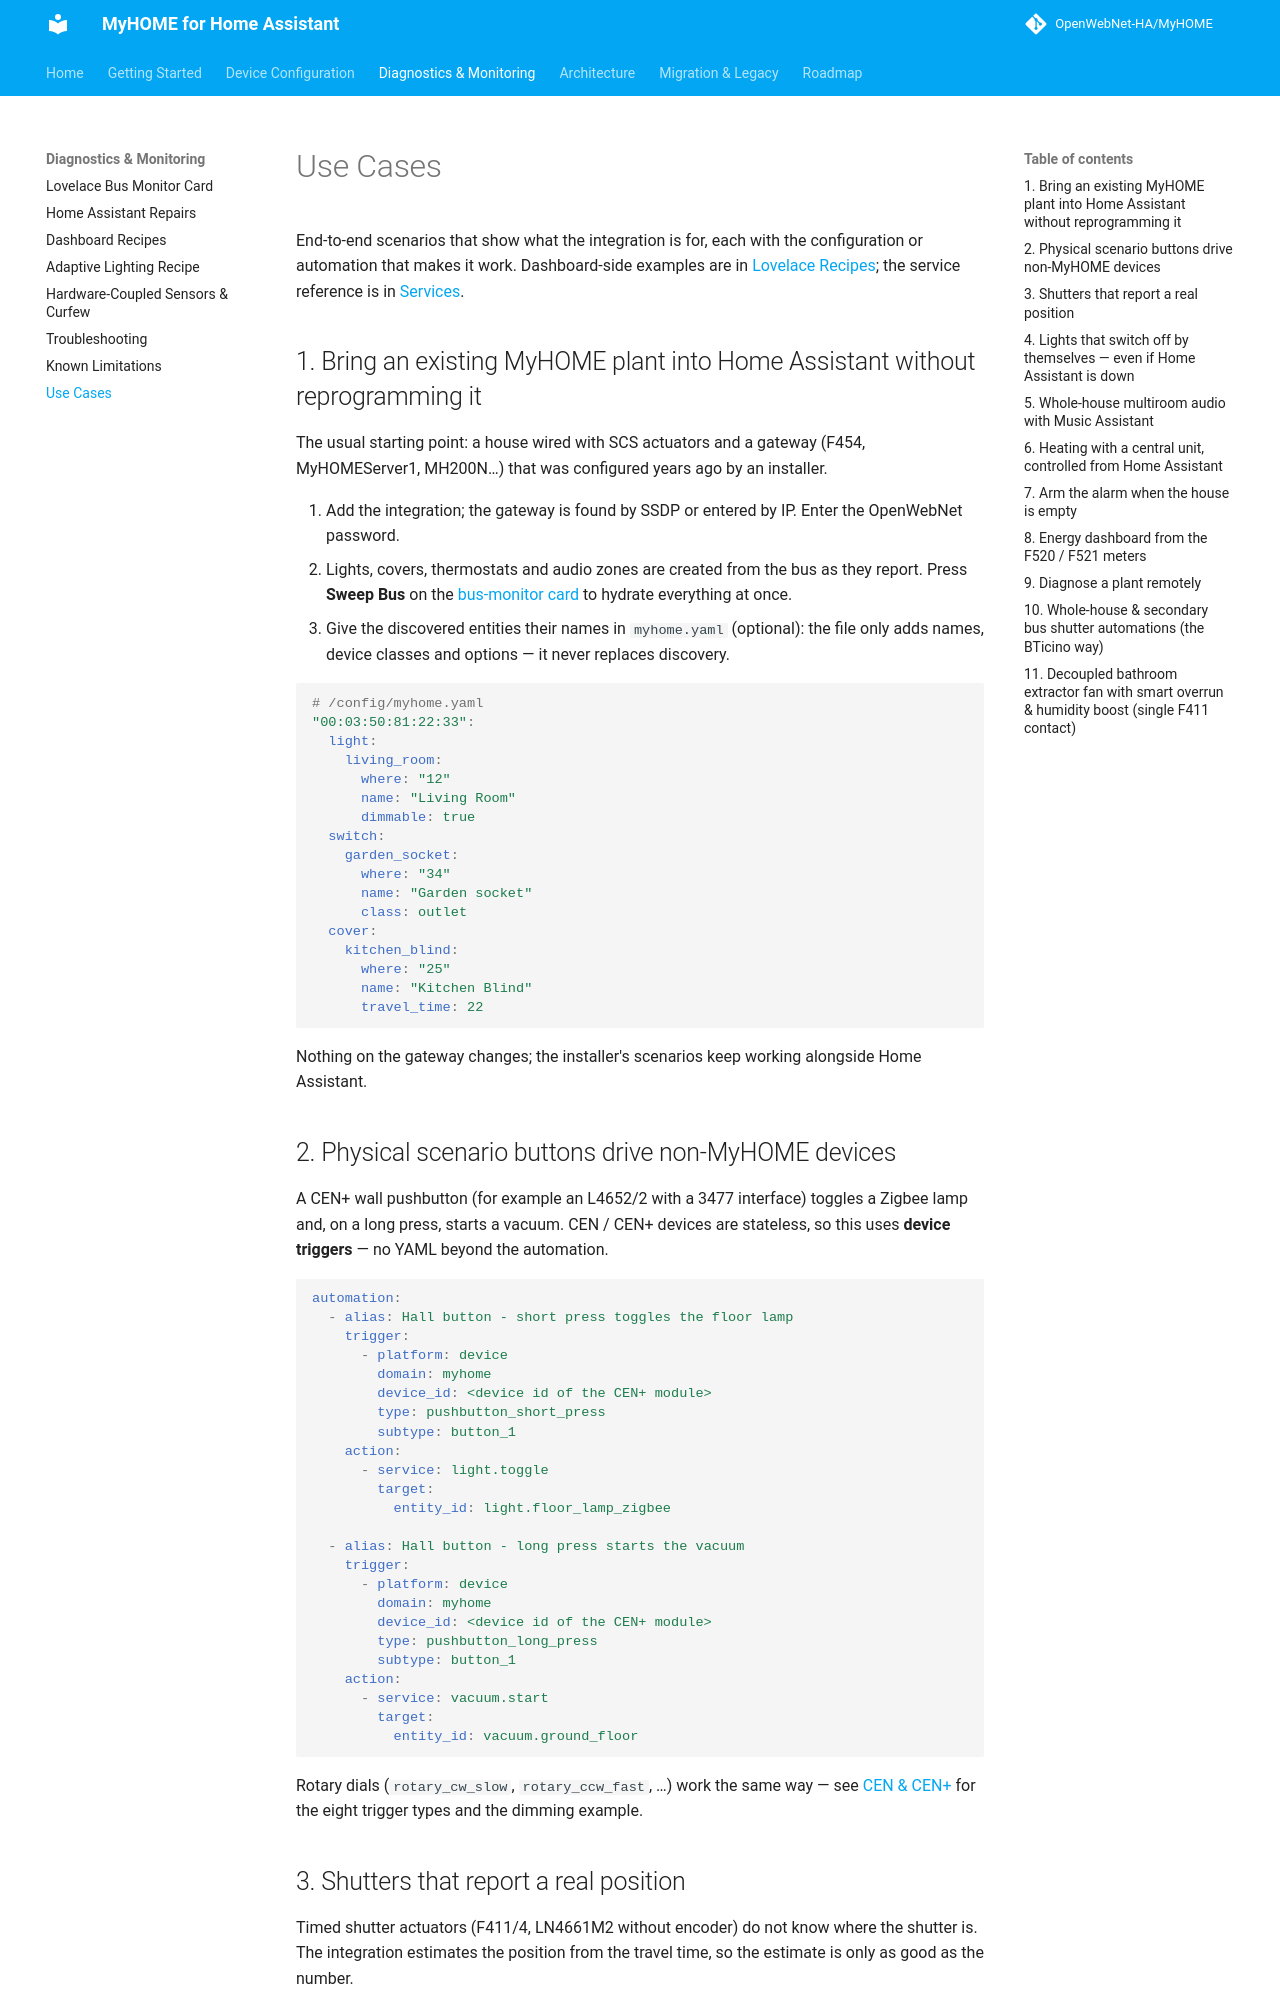

repository: OpenWebNet-HA/MyHOME · page: 2.0/configuration/use_cases/index.html · generator: mkdocs

# Use Cases

End-to-end scenarios that show what the integration is for, each with the configuration or automation that makes it work. Dashboard-side examples are in [Lovelace Recipes](lovelace_recipes.md); the service reference is in [Services](services.md).

## 1. Bring an existing MyHOME plant into Home Assistant without reprogramming it

The usual starting point: a house wired with SCS actuators and a gateway (F454, MyHOMEServer1, MH200N…) that was configured years ago by an installer.

1. Add the integration; the gateway is found by SSDP or entered by IP. Enter the OpenWebNet password.
2. Lights, covers, thermostats and audio zones are created from the bus as they report. Press **Sweep Bus** on the [bus-monitor card](bus_monitor.md) to hydrate everything at once.
3. Give the discovered entities their names in `myhome.yaml` (optional): the file only adds names, device classes and options — it never replaces discovery.

```yaml
# /config/myhome.yaml
"00:03:50:81:22:33":
  light:
    living_room:
      where: "12"
      name: "Living Room"
      dimmable: true
  switch:
    garden_socket:
      where: "34"
      name: "Garden socket"
      class: outlet
  cover:
    kitchen_blind:
      where: "25"
      name: "Kitchen Blind"
      travel_time: 22
```

Nothing on the gateway changes; the installer's scenarios keep working alongside Home Assistant.

## 2. Physical scenario buttons drive non-MyHOME devices

A CEN+ wall pushbutton (for example an L4652/2 with a 3477 interface) toggles a Zigbee lamp and, on a long press, starts a vacuum. CEN / CEN+ devices are stateless, so this uses **device triggers** — no YAML beyond the automation.

```yaml
automation:
  - alias: Hall button - short press toggles the floor lamp
    trigger:
      - platform: device
        domain: myhome
        device_id: <device id of the CEN+ module>
        type: pushbutton_short_press
        subtype: button_1
    action:
      - service: light.toggle
        target:
          entity_id: light.floor_lamp_zigbee

  - alias: Hall button - long press starts the vacuum
    trigger:
      - platform: device
        domain: myhome
        device_id: <device id of the CEN+ module>
        type: pushbutton_long_press
        subtype: button_1
    action:
      - service: vacuum.start
        target:
          entity_id: vacuum.ground_floor
```

Rotary dials (`rotary_cw_slow`, `rotary_ccw_fast`, …) work the same way — see [CEN & CEN+](cen_cenplus.md) for the eight trigger types and the dimming example.
